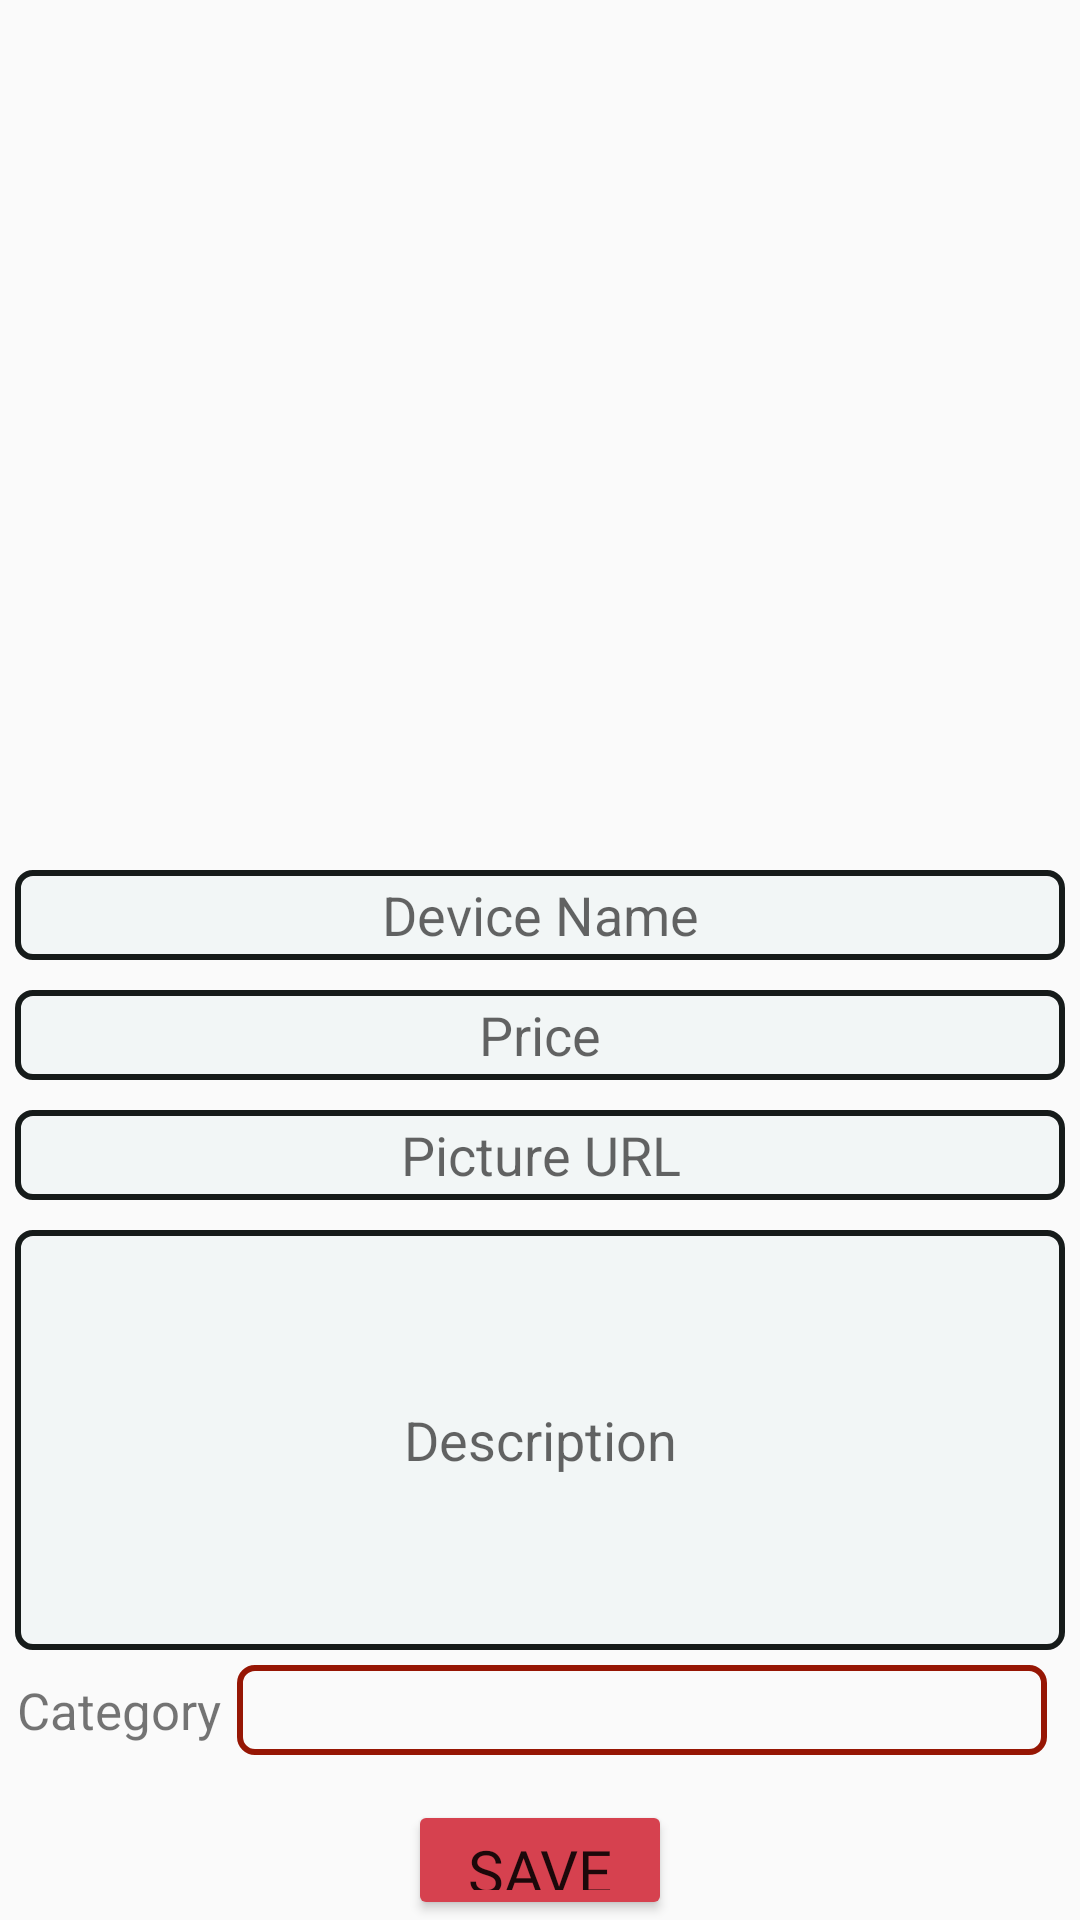

Reconstruct the res/layout file that produces this screen, plus the resources it refers to.
<!-- AndroidManifest.xml: application theme AppTheme -->
<!-- res/layout/activity_modify.xml -->
<?xml version="1.0" encoding="utf-8"?>
<LinearLayout xmlns:android="http://schemas.android.com/apk/res/android"
    xmlns:app="http://schemas.android.com/apk/res-auto"
    xmlns:tools="http://schemas.android.com/tools"
    android:layout_width="match_parent"
    android:layout_height="match_parent"
    android:orientation="vertical"
    tools:context=".Activity.CreateNewDeviceActivity">
    <LinearLayout
        android:layout_width="match_parent"
        android:layout_height="match_parent"
        android:gravity="center"
        android:orientation="vertical">
        <ImageView
            android:id="@+id/imageView2"
            android:layout_width="match_parent"
            android:layout_height="250dp"
            android:layout_gravity="center"
            android:adjustViewBounds="true"
            android:maxWidth="100dp"
            android:layout_marginBottom="30dp"
            app:srcCompat="@drawable/modify" />
        <EditText
            android:background="@drawable/border"
            android:layout_marginTop="10dp"
            android:id="@+id/txtModifyDeviceName"
            android:layout_width="350sp"
            android:layout_height="30dp"
            android:inputType="text"
            android:hint="Device Name"
            android:textAlignment="center"
            android:singleLine="true" />
        <EditText
            android:background="@drawable/border"
            android:layout_marginTop="10dp"
            android:id="@+id/txtModifyDevicePrice"
            android:layout_width="350sp"
            android:layout_height="30dp"
            android:inputType="text"
            android:hint="Price"
            android:textAlignment="center"
            android:singleLine="true" />
        <EditText
            android:background="@drawable/border"
            android:layout_marginTop="10dp"
            android:id="@+id/txtModifyDevicePictureURL"
            android:layout_width="350sp"
            android:layout_height="30dp"
            android:inputType="text"
            android:hint="Picture URL"
            android:textAlignment="center"
            android:singleLine="true" />
        <EditText
            android:background="@drawable/border"
            android:layout_marginTop="10dp"
            android:id="@+id/txtModifyDeviceDescription"
            android:layout_width="350sp"
            android:layout_height="140dp"
            android:inputType="textMultiLine"
            android:hint="Description"
            android:textAlignment="center"
            android:singleLine="false" />
        <LinearLayout
            android:layout_width="match_parent"
            android:layout_height="wrap_content"
            android:orientation="horizontal"
            android:layout_gravity="center"
            android:gravity="center">
            <TextView
                android:layout_width="wrap_content"
                android:layout_height="wrap_content"
                android:text="Category"
                android:textSize="17sp"/>
            <Spinner
                android:layout_marginLeft="5dp"
                android:layout_margin="5dp"
                android:layout_marginBottom="5dp"
                android:background="@drawable/spinner"
                android:layout_gravity="center"
                android:textAlignment="center"
                android:layout_marginTop="10dp"
                android:id="@+id/modifyDeviceCategorySpinner"
                android:layout_width="270dp"
                android:layout_height="30dp">
            </Spinner>

        </LinearLayout>

        <Button
            android:id="@+id/btnModifyDevice"
            android:layout_width="wrap_content"
            android:layout_height="wrap_content"
            android:layout_marginTop="10dp"
            android:backgroundTint="#D6414F"
            android:fontFamily="@font/bold"
            android:shadowDy="@android:integer/config_longAnimTime"
            android:text="Save"
            android:textSize="20sp"
            app:cornerRadius="25dp" />
    </LinearLayout>

</LinearLayout>
<!-- resources referenced by this layout -->
<resources>
  <!-- drawable border (drawable) -->
  <?xml version="1.0" encoding="utf-8"?>
  <shape xmlns:android="http://schemas.android.com/apk/res/android"
      android:shape="rectangle">
      <solid android:color="#F2F6F6"/>
      <corners android:radius="5dp"/>
      <stroke android:width="2dp"
          android:color="#FC141918"/>
  
  </shape>
  <!-- drawable spinner (drawable-v24) -->
  <?xml version="1.0" encoding="utf-8"?>
  <shape xmlns:android="http://schemas.android.com/apk/res/android">
      <solid android:color="@android:color/transparent"/>
      <corners android:radius="5dp"/>
      <stroke
          android:width="2dp"
          android:color="#961604" />
  </shape>
  <style name="AppTheme" parent="Theme.AppCompat.Light.NoActionBar">
          
          <item name="colorPrimary">@color/colorPrimary</item>
          <item name="colorPrimaryDark">@color/colorPrimaryDark</item>
          <item name="colorAccent">@color/colorAccent</item>
      </style>
  <color name="colorPrimary">#008577</color>
  <color name="colorPrimaryDark">#00574B</color>
  <color name="colorAccent">#D81B60</color>
</resources>
